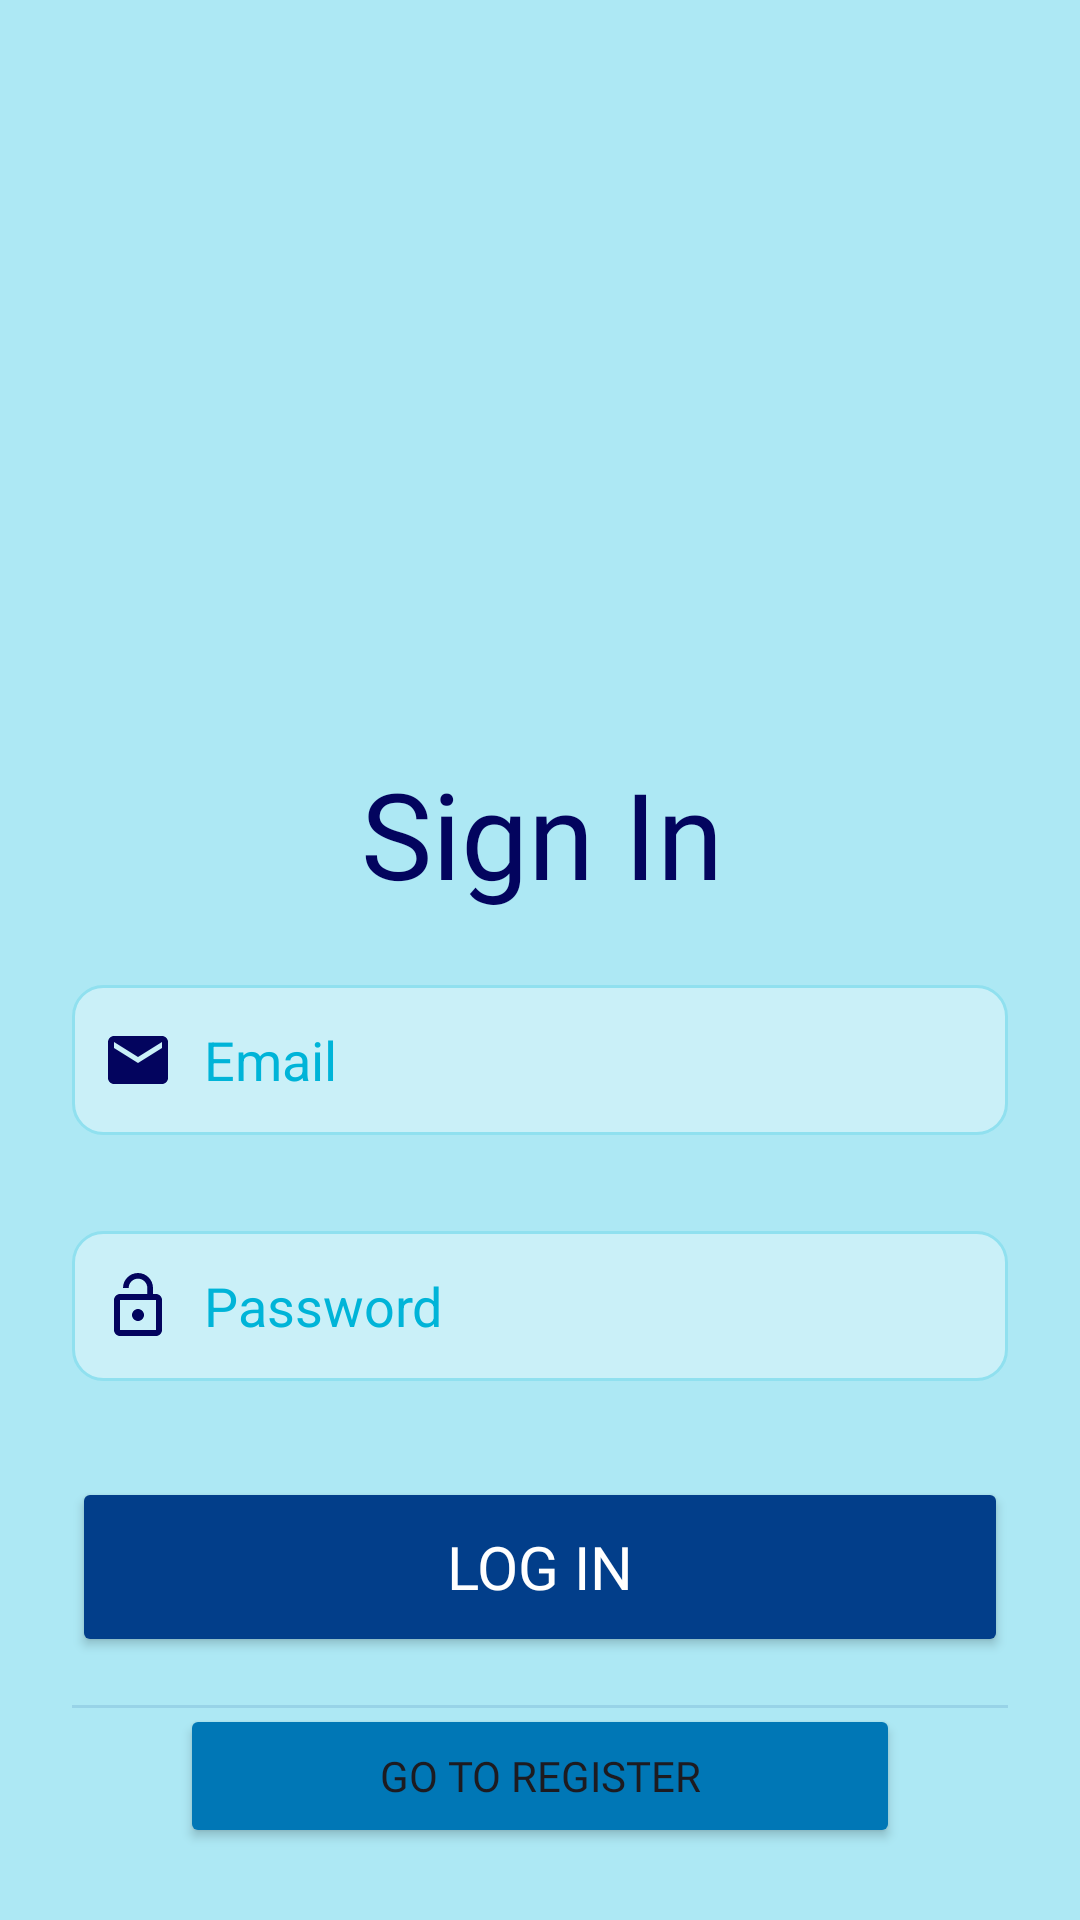

Layout XML and referenced resources for this Android screen:
<!-- AndroidManifest.xml: application theme Theme.Water_app -->
<!-- res/layout/activity_main.xml -->
<?xml version="1.0" encoding="utf-8"?>
<androidx.constraintlayout.widget.ConstraintLayout xmlns:android="http://schemas.android.com/apk/res/android"
    xmlns:app="http://schemas.android.com/apk/res-auto"
    xmlns:tools="http://schemas.android.com/tools"
    android:layout_width="match_parent"
    android:layout_height="match_parent"
    android:background="#0096C7"
    android:backgroundTint="#ADE8F4"
    tools:context=".MainActivity">

    <ImageView
        android:id="@+id/logInIcon"
        android:layout_width="141dp"
        android:layout_height="207dp"
        android:layout_marginTop="4dp"
        app:layout_constraintEnd_toEndOf="parent"
        app:layout_constraintHorizontal_bias="0.503"
        app:layout_constraintStart_toStartOf="parent"
        app:layout_constraintTop_toTopOf="parent"
        tools:srcCompat="@drawable/purewater" />

    <TextView
        android:id="@+id/textView"
        android:layout_width="wrap_content"
        android:layout_height="wrap_content"
        android:layout_marginTop="40dp"
        android:fontFamily="@font/averia_gruesa_libre"
        android:text="@string/sign_in"
        android:textColor="#03045E"

        android:textSize="40sp"
        app:layout_constraintEnd_toEndOf="@+id/logInIcon"
        app:layout_constraintStart_toStartOf="@+id/logInIcon"
        app:layout_constraintTop_toBottomOf="@+id/logInIcon" />

    <Button
        android:id="@+id/button_login"
        android:layout_width="0dp"
        android:layout_height="60dp"
        android:layout_marginTop="32dp"
        android:backgroundTint="#023E8A"
        android:fontFamily="@font/averia_gruesa_libre"
        android:text="@string/log_in"
        android:textColor="@color/white"
        android:textSize="20sp"
        app:layout_constraintEnd_toEndOf="@+id/log_password"
        app:layout_constraintStart_toStartOf="@+id/log_password"
        app:layout_constraintTop_toBottomOf="@+id/log_password" />

    <EditText
        android:id="@+id/log_password"
        android:layout_width="0dp"
        android:layout_height="50dp"
        android:layout_marginTop="32dp"
        android:background="@drawable/input_field_design_log_in"
        android:drawableStart="@drawable/baseline_lock_open_24"
        android:drawablePadding="10dp"
        android:ems="10"
        android:hint="@string/password"
        android:inputType="textPassword"
        android:paddingStart="10dp"
        android:paddingEnd="10dp"
        android:textColor="#000000"
        android:textColorHint="#00B4D8"
        app:layout_constraintEnd_toEndOf="@+id/log_email"
        app:layout_constraintStart_toStartOf="@+id/log_email"
        app:layout_constraintTop_toBottomOf="@+id/log_email" />

    <EditText
        android:id="@+id/log_email"
        android:layout_width="0dp"
        android:layout_height="50dp"
        android:layout_marginStart="24dp"
        android:layout_marginTop="24dp"
        android:layout_marginEnd="24dp"
        android:background="@drawable/input_field_design_log_in"
        android:drawableStart="@drawable/baseline_email_24"
        android:drawablePadding="10dp"
        android:ems="10"
        android:hint="@string/prompt_email"
        android:inputType="text|textWebEmailAddress"
        android:paddingStart="10dp"
        android:paddingEnd="10dp"
        android:textColor="#000000"
        android:textColorHint="#00B4D8"
        app:layout_constraintEnd_toEndOf="parent"
        app:layout_constraintStart_toStartOf="parent"
        app:layout_constraintTop_toBottomOf="@+id/textView" />

    <View
        android:id="@+id/divider"
        android:layout_width="0dp"
        android:layout_height="1dp"
        android:layout_marginStart="24dp"
        android:layout_marginTop="16dp"
        android:layout_marginEnd="24dp"
        android:background="?android:attr/listDivider"
        android:backgroundTint="#023E8A"
        app:layout_constraintEnd_toEndOf="parent"
        app:layout_constraintHorizontal_bias="0.0"
        app:layout_constraintStart_toStartOf="parent"
        app:layout_constraintTop_toBottomOf="@+id/button_login" />

    <TextView
        android:id="@+id/textView2"
        android:layout_width="wrap_content"
        android:layout_height="wrap_content"
        android:layout_marginTop="8dp"
        android:fontFamily="@font/averia_gruesa_libre"
        android:text="or log in with"
        app:layout_constraintEnd_toEndOf="parent"
        app:layout_constraintStart_toStartOf="parent"
        app:layout_constraintTop_toBottomOf="@+id/divider" />

    <Button
        android:id="@+id/button4"
        android:layout_width="0dp"
        android:layout_height="wrap_content"
        android:layout_marginStart="60dp"
        android:layout_marginEnd="60dp"
        android:layout_marginBottom="24dp"
        android:backgroundTint="@color/blue3"
        android:fontFamily="@font/averia_gruesa_libre"
        android:text="go To register"
        android:textSize="14sp"
        app:layout_constraintBottom_toBottomOf="parent"
        app:layout_constraintEnd_toEndOf="parent"
        app:layout_constraintStart_toStartOf="parent" />


</androidx.constraintlayout.widget.ConstraintLayout>
<!-- resources referenced by this layout -->
<resources>
  <color name="blue3">#0077B6</color>
  <color name="white">#FFFFFFFF</color>
  <!-- drawable baseline_email_24 (drawable) -->
  <vector android:height="24dp" android:tint="#03045E"
      android:viewportHeight="24" android:viewportWidth="24"
      android:width="24dp" xmlns:android="http://schemas.android.com/apk/res/android">
      <path android:fillColor="@android:color/white" android:pathData="M20,4L4,4c-1.1,0 -1.99,0.9 -1.99,2L2,18c0,1.1 0.9,2 2,2h16c1.1,0 2,-0.9 2,-2L22,6c0,-1.1 -0.9,-2 -2,-2zM20,8l-8,5 -8,-5L4,6l8,5 8,-5v2z"/>
  </vector>
  <!-- drawable baseline_lock_open_24 (drawable) -->
  <vector android:height="24dp" android:tint="#03045E"
      android:viewportHeight="24" android:viewportWidth="24"
      android:width="24dp" xmlns:android="http://schemas.android.com/apk/res/android">
      <path android:fillColor="@android:color/white" android:pathData="M12,17c1.1,0 2,-0.9 2,-2s-0.9,-2 -2,-2 -2,0.9 -2,2 0.9,2 2,2zM18,8h-1L17,6c0,-2.76 -2.24,-5 -5,-5S7,3.24 7,6h1.9c0,-1.71 1.39,-3.1 3.1,-3.1 1.71,0 3.1,1.39 3.1,3.1v2L6,8c-1.1,0 -2,0.9 -2,2v10c0,1.1 0.9,2 2,2h12c1.1,0 2,-0.9 2,-2L20,10c0,-1.1 -0.9,-2 -2,-2zM18,20L6,20L6,10h12v10z"/>
  </vector>
  <!-- drawable input_field_design_log_in (drawable) -->
  <?xml version="1.0" encoding="utf-8"?>
  <selector xmlns:android="http://schemas.android.com/apk/res/android">
      <item android:state_enabled="true" android:state_focused="true">
          <shape android:shape="rectangle">
              <solid android:color="#CAF0F8"/>
  
              <stroke android:color="#03045E" android:width="1dp"/>
              <corners android:radius="10dp"/>
          </shape>
      </item>
      <item android:state_enabled="true">
          <shape android:shape="rectangle">
              <solid android:color="#CAF0F8"/>
  
              <stroke android:color="#90E0EF" android:width="1dp"/>
              <corners android:radius="10dp"/>
          </shape>
      </item>
  </selector>
  <!-- drawable purewater: png bitmap (drawable, 857420 bytes) -->
  <string name="log_in">Log In</string>
  <string name="password">Password</string>
  <string name="prompt_email">Email</string>
  <string name="sign_in">Sign In</string>
  <style name="Theme.Water_app" parent="Base.Theme.Water_app" />
  <style name="Base.Theme.Water_app" parent="Theme.Material3.DayNight.NoActionBar">
          
  
      </style>
</resources>
